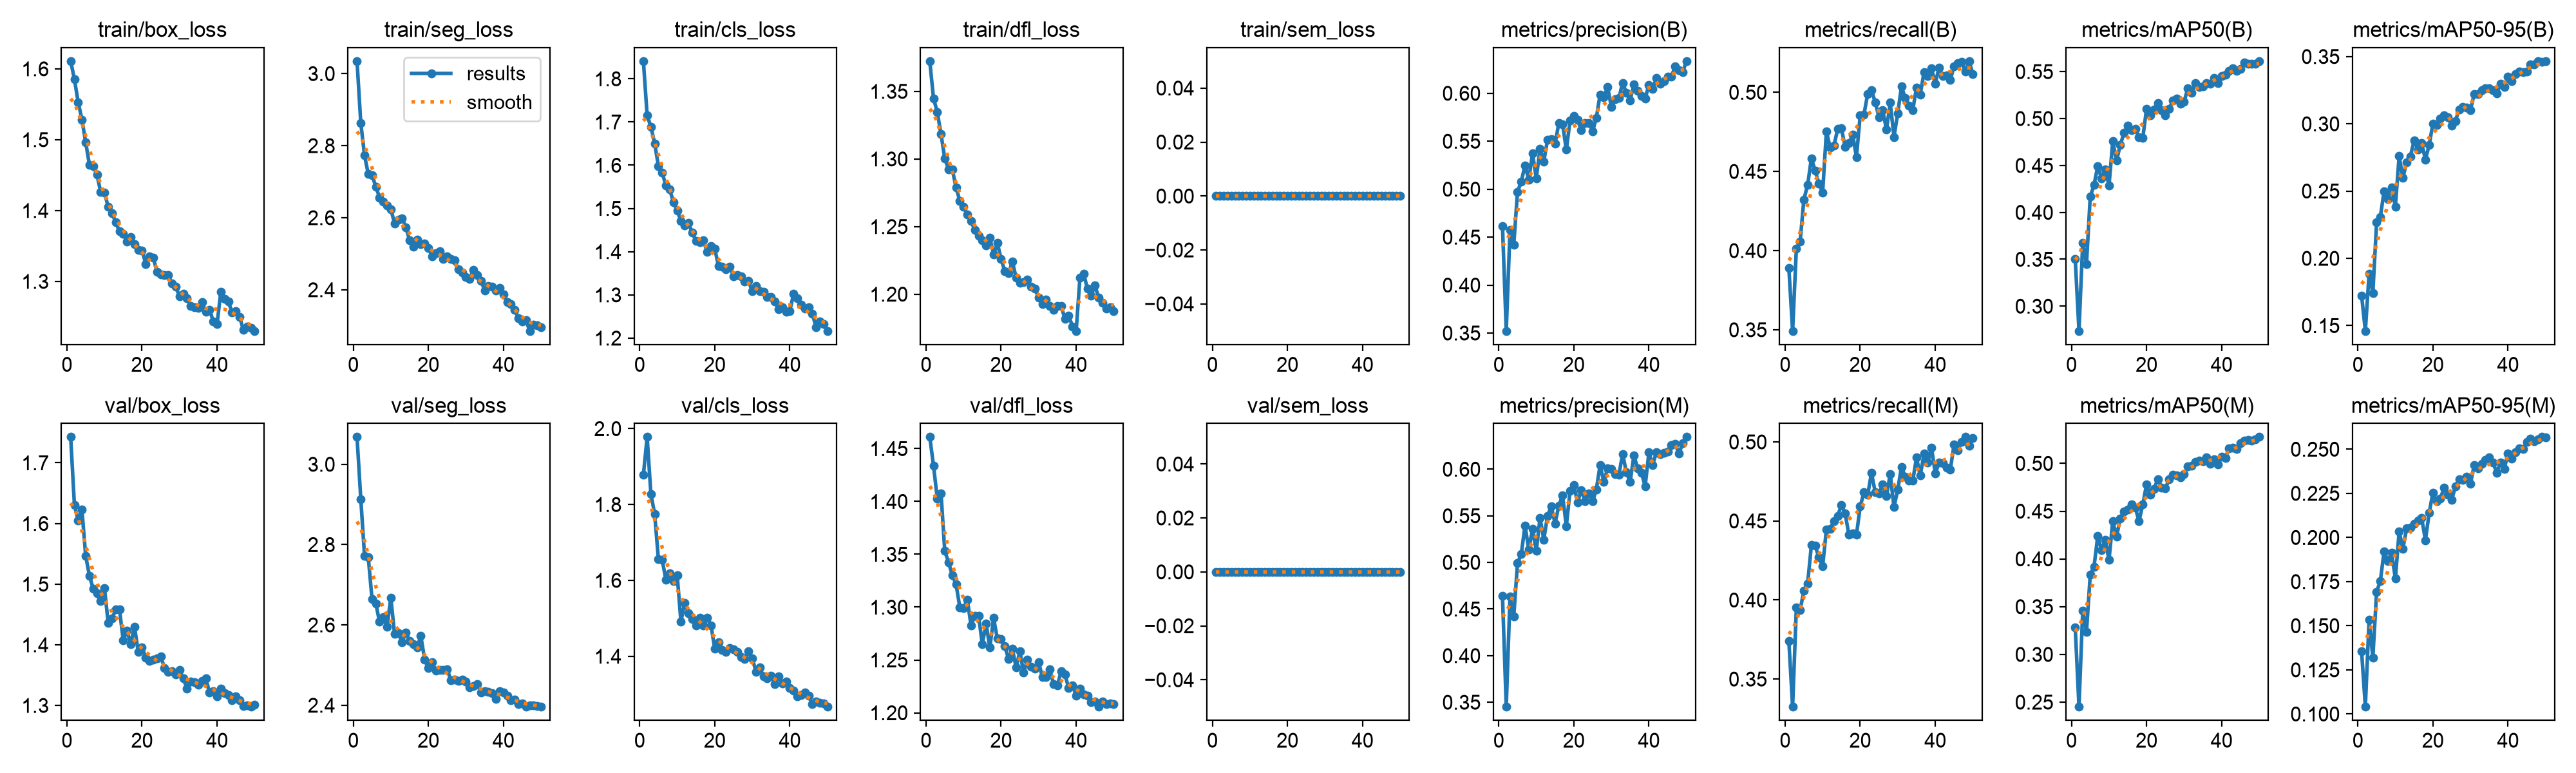

The file beside this chart, header and first rows:
epoch, time, train/box_loss, train/seg_loss, train/cls_loss, train/dfl_loss, train/sem_loss, metrics/precision(B), metrics/recall(B), metrics/mAP50(B), metrics/mAP50-95(B), metrics/precision(M), metrics/recall(M), metrics/mAP50(M), metrics/mAP50-95(M), val/box_loss, val/seg_loss, val/cls_loss, val/dfl_loss, val/sem_loss, lr/pg0, lr/pg1, lr/pg2
1, 148.6, 1.611, 3.035, 1.841, 1.372, 0, 0.4618, 0.389, 0.3505, 0.1725, 0.464, 0.374, 0.3285, 0.1355, 1.743, 3.068, 1.878, 1.461, 0, 0.0003328, 0.0003328, 0.06705
2, 292.7, 1.585, 2.863, 1.715, 1.345, 0, 0.3522, 0.3493, 0.2736, 0.1461, 0.3451, 0.3325, 0.2452, 0.1041, 1.63, 2.914, 1.978, 1.434, 0, 0.000653, 0.000653, 0.03404
3, 440.7, 1.553, 2.773, 1.689, 1.335, 0, 0.4573, 0.4012, 0.3675, 0.1885, 0.4632, 0.3952, 0.3459, 0.1533, 1.605, 2.772, 1.827, 1.403, 0, 0.0009599, 0.0009599, 0.00101
4, 586.6, 1.528, 2.721, 1.651, 1.318, 0, 0.4418, 0.4055, 0.345, 0.1743, 0.442, 0.3936, 0.3237, 0.132, 1.623, 2.768, 1.775, 1.408, 0, 0.0009406, 0.0009406, 0.0009406
5, 734.5, 1.496, 2.718, 1.598, 1.3, 0, 0.4973, 0.4323, 0.4166, 0.2267, 0.4994, 0.4058, 0.3833, 0.1692, 1.547, 2.664, 1.656, 1.353, 0, 0.0009208, 0.0009208, 0.0009208
6, 881.1, 1.464, 2.686, 1.583, 1.292, 0, 0.5079, 0.4414, 0.4291, 0.2309, 0.5089, 0.4104, 0.3917, 0.1754, 1.514, 2.654, 1.654, 1.342, 0, 0.000901, 0.000901, 0.000901
7, 1029, 1.463, 2.656, 1.553, 1.292, 0, 0.525, 0.4583, 0.4492, 0.25, 0.5396, 0.4346, 0.4239, 0.1922, 1.492, 2.607, 1.602, 1.33, 0, 0.0008812, 0.0008812, 0.0008812
8, 1174, 1.451, 2.645, 1.545, 1.279, 0, 0.5099, 0.4505, 0.4361, 0.244, 0.5137, 0.4344, 0.4093, 0.1866, 1.485, 2.62, 1.618, 1.322, 0, 0.0008614, 0.0008614, 0.0008614
9, 1315, 1.426, 2.634, 1.514, 1.269, 0, 0.5373, 0.4422, 0.4459, 0.2529, 0.5358, 0.427, 0.4198, 0.1913, 1.472, 2.595, 1.597, 1.3, 0, 0.0008416, 0.0008416, 0.0008416
10, 1463, 1.425, 2.624, 1.495, 1.265, 0, 0.5114, 0.4368, 0.4286, 0.2385, 0.5122, 0.4213, 0.3988, 0.1766, 1.494, 2.668, 1.614, 1.299, 0, 0.0008218, 0.0008218, 0.0008218
11, 1607, 1.405, 2.585, 1.471, 1.259, 0, 0.5421, 0.4753, 0.476, 0.2759, 0.5476, 0.4448, 0.4398, 0.2034, 1.436, 2.577, 1.491, 1.307, 0, 0.000802, 0.000802, 0.000802
12, 1751, 1.396, 2.594, 1.46, 1.254, 0, 0.5289, 0.4651, 0.4551, 0.26, 0.5245, 0.445, 0.4231, 0.1937, 1.443, 2.58, 1.541, 1.282, 0, 0.0007822, 0.0007822, 0.0007822
13, 1899, 1.384, 2.598, 1.466, 1.247, 0, 0.5515, 0.4662, 0.4717, 0.2713, 0.5501, 0.4499, 0.4426, 0.2051, 1.458, 2.557, 1.514, 1.292, 0, 0.0007624, 0.0007624, 0.0007624
14, 2046, 1.371, 2.573, 1.444, 1.243, 0, 0.5519, 0.4768, 0.4848, 0.2758, 0.5601, 0.4531, 0.45, 0.2057, 1.459, 2.581, 1.498, 1.292, 0, 0.0007426, 0.0007426, 0.0007426
15, 2193, 1.367, 2.538, 1.425, 1.24, 0, 0.5474, 0.4773, 0.4922, 0.2878, 0.5418, 0.4602, 0.4515, 0.2078, 1.407, 2.56, 1.481, 1.265, 0, 0.0007228, 0.0007228, 0.0007228
16, 2342, 1.356, 2.52, 1.421, 1.236, 0, 0.5687, 0.4653, 0.4878, 0.2809, 0.5608, 0.4547, 0.4572, 0.2098, 1.423, 2.552, 1.501, 1.285, 0, 0.000703, 0.000703, 0.000703
17, 2487, 1.363, 2.539, 1.426, 1.242, 0, 0.5679, 0.4678, 0.489, 0.2857, 0.5719, 0.4411, 0.4535, 0.2111, 1.401, 2.545, 1.48, 1.262, 0, 0.0006832, 0.0006832, 0.0006832
18, 2630, 1.353, 2.527, 1.399, 1.229, 0, 0.5412, 0.4732, 0.48, 0.2735, 0.5391, 0.442, 0.4397, 0.1984, 1.43, 2.572, 1.501, 1.29, 0, 0.0006634, 0.0006634, 0.0006634
19, 2772, 1.344, 2.529, 1.413, 1.238, 0, 0.5714, 0.4591, 0.4795, 0.2842, 0.5766, 0.4411, 0.457, 0.2139, 1.388, 2.514, 1.482, 1.27, 0, 0.0006436, 0.0006436, 0.0006436
20, 2918, 1.344, 2.516, 1.407, 1.226, 0, 0.5762, 0.4855, 0.5104, 0.3003, 0.5828, 0.4591, 0.4778, 0.2255, 1.396, 2.493, 1.42, 1.27, 0, 0.0006238, 0.0006238, 0.0006238
21, 3066, 1.325, 2.493, 1.367, 1.217, 0, 0.5724, 0.486, 0.5035, 0.299, 0.5647, 0.4681, 0.4669, 0.2205, 1.379, 2.506, 1.437, 1.263, 0, 0.000604, 0.000604, 0.000604
22, 7613, 1.335, 2.501, 1.366, 1.215, 0, 0.5614, 0.499, 0.5097, 0.3039, 0.5777, 0.4664, 0.4735, 0.222, 1.374, 2.486, 1.416, 1.251, 0, 0.0005842, 0.0005842, 0.0005842
23, 7762, 1.334, 2.507, 1.359, 1.224, 0, 0.5692, 0.5015, 0.5166, 0.3065, 0.5659, 0.4804, 0.4834, 0.2284, 1.375, 2.488, 1.411, 1.261, 0, 0.0005644, 0.0005644, 0.0005644
24, 7948, 1.313, 2.486, 1.365, 1.212, 0, 0.5692, 0.4938, 0.5089, 0.3047, 0.574, 0.4683, 0.4749, 0.2241, 1.378, 2.488, 1.422, 1.243, 0, 0.0005446, 0.0005446, 0.0005446
25, 8199, 1.31, 2.494, 1.343, 1.208, 0, 0.5604, 0.4844, 0.5035, 0.2988, 0.5655, 0.4672, 0.4736, 0.2214, 1.38, 2.49, 1.419, 1.258, 0, 0.0005248, 0.0005248, 0.0005248
26, 8465, 1.309, 2.485, 1.347, 1.209, 0, 0.5742, 0.4887, 0.5104, 0.3022, 0.5785, 0.4732, 0.4833, 0.2288, 1.362, 2.462, 1.412, 1.238, 0, 0.000505, 0.000505, 0.000505
27, 8691, 1.309, 2.482, 1.343, 1.211, 0, 0.5989, 0.4764, 0.519, 0.3108, 0.6043, 0.4656, 0.4883, 0.2329, 1.355, 2.463, 1.398, 1.25, 0, 0.0004852, 0.0004852, 0.0004852
28, 8920, 1.297, 2.456, 1.332, 1.206, 0, 0.5959, 0.4934, 0.5212, 0.3125, 0.5864, 0.4798, 0.4873, 0.2326, 1.356, 2.461, 1.392, 1.243, 0, 0.0004654, 0.0004654, 0.0004654
29, 9132, 1.292, 2.448, 1.333, 1.204, 0, 0.6066, 0.4718, 0.5156, 0.3119, 0.6009, 0.4588, 0.4853, 0.2345, 1.351, 2.464, 1.414, 1.242, 0, 0.0004456, 0.0004456, 0.0004456
30, 9361, 1.279, 2.436, 1.308, 1.198, 0, 0.5856, 0.4868, 0.5181, 0.3103, 0.6001, 0.4697, 0.4889, 0.2304, 1.358, 2.46, 1.395, 1.248, 0, 0.0004258, 0.0004258, 0.0004258
31, 9523, 1.282, 2.431, 1.32, 1.193, 0, 0.5935, 0.5037, 0.5321, 0.3223, 0.5947, 0.4843, 0.4969, 0.2411, 1.344, 2.444, 1.359, 1.234, 0, 0.000406, 0.000406, 0.000406
32, 9698, 1.276, 2.455, 1.308, 1.196, 0, 0.5949, 0.4963, 0.5278, 0.3221, 0.594, 0.4778, 0.4974, 0.2393, 1.328, 2.448, 1.37, 1.234, 0, 0.0003862, 0.0003862, 0.0003862
33, 9869, 1.266, 2.44, 1.307, 1.191, 0, 0.6108, 0.4914, 0.5375, 0.3251, 0.6163, 0.4754, 0.5016, 0.2417, 1.34, 2.453, 1.347, 1.241, 0, 0.0003664, 0.0003664, 0.0003664
34, 10040, 1.264, 2.425, 1.295, 1.188, 0, 0.6005, 0.4886, 0.534, 0.3266, 0.5967, 0.4754, 0.503, 0.2438, 1.338, 2.432, 1.342, 1.227, 0, 0.0003466, 0.0003466, 0.0003466
35, 10203, 1.262, 2.398, 1.295, 1.191, 0, 0.5927, 0.5031, 0.5342, 0.3265, 0.5863, 0.4901, 0.502, 0.2455, 1.334, 2.434, 1.349, 1.226, 0, 0.0003268, 0.0003268, 0.0003268
36, 10375, 1.271, 2.41, 1.284, 1.191, 0, 0.6094, 0.4985, 0.538, 0.3252, 0.6147, 0.4787, 0.5061, 0.2424, 1.341, 2.434, 1.327, 1.239, 0, 0.000307, 0.000307, 0.000307
37, 10540, 1.257, 2.409, 1.267, 1.182, 0, 0.6026, 0.5127, 0.5373, 0.3224, 0.6009, 0.4925, 0.4996, 0.2367, 1.344, 2.43, 1.347, 1.236, 0, 0.0002872, 0.0002872, 0.0002872
38, 10703, 1.26, 2.399, 1.271, 1.184, 0, 0.597, 0.5102, 0.5433, 0.3297, 0.5963, 0.4868, 0.5044, 0.2426, 1.322, 2.416, 1.328, 1.223, 0, 0.0002674, 0.0002674, 0.0002674
39, 10869, 1.243, 2.405, 1.26, 1.176, 0, 0.5943, 0.5151, 0.538, 0.3274, 0.5818, 0.4963, 0.499, 0.239, 1.323, 2.436, 1.333, 1.226, 0, 0.0002476, 0.0002476, 0.0002476
40, 11031, 1.24, 2.388, 1.263, 1.173, 0, 0.6089, 0.5056, 0.545, 0.3352, 0.618, 0.48, 0.5072, 0.2475, 1.315, 2.433, 1.317, 1.216, 0, 0.0002278, 0.0002278, 0.0002278
41, 11178, 1.286, 2.365, 1.303, 1.212, 0, 0.6045, 0.5156, 0.5469, 0.3315, 0.6045, 0.4868, 0.5057, 0.2445, 1.328, 2.425, 1.309, 1.223, 0, 0.000208, 0.000208, 0.000208
42, 11328, 1.275, 2.361, 1.293, 1.215, 0, 0.6159, 0.5102, 0.5507, 0.3369, 0.6184, 0.4865, 0.5158, 0.2481, 1.32, 2.412, 1.294, 1.218, 0, 0.0001882, 0.0001882, 0.0001882
43, 11478, 1.271, 2.345, 1.277, 1.204, 0, 0.6101, 0.5107, 0.5539, 0.339, 0.6165, 0.4837, 0.5163, 0.2504, 1.317, 2.414, 1.297, 1.216, 0, 0.0001684, 0.0001684, 0.0001684
44, 11618, 1.256, 2.322, 1.268, 1.199, 0, 0.6126, 0.5078, 0.5505, 0.3384, 0.6174, 0.4825, 0.515, 0.2501, 1.309, 2.403, 1.304, 1.21, 0, 0.0001486, 0.0001486, 0.0001486
45, 11755, 1.258, 2.312, 1.271, 1.206, 0, 0.6173, 0.5164, 0.5528, 0.3387, 0.6191, 0.4982, 0.5214, 0.254, 1.315, 2.405, 1.295, 1.211, 0, 0.0001288, 0.0001288, 0.0001288
46, 11888, 1.25, 2.316, 1.257, 1.197, 0, 0.6175, 0.5183, 0.5595, 0.344, 0.6262, 0.4949, 0.5241, 0.2559, 1.309, 2.396, 1.274, 1.206, 0, 0.000109, 0.000109, 0.000109
47, 12022, 1.232, 2.286, 1.225, 1.194, 0, 0.6281, 0.5191, 0.5587, 0.3442, 0.627, 0.4999, 0.5246, 0.2544, 1.299, 2.4, 1.28, 1.211, 0, 8.92e-05, 8.92e-05, 8.92e-05
48, 12156, 1.236, 2.303, 1.238, 1.189, 0, 0.6239, 0.5132, 0.5583, 0.3466, 0.6169, 0.5031, 0.5238, 0.2557, 1.3, 2.4, 1.277, 1.208, 0, 6.94e-05, 6.94e-05, 6.94e-05
49, 12290, 1.234, 2.301, 1.233, 1.19, 0, 0.622, 0.5197, 0.5586, 0.3461, 0.6276, 0.4975, 0.525, 0.2569, 1.298, 2.397, 1.275, 1.209, 0, 4.96e-05, 4.96e-05, 4.96e-05
50, 12425, 1.23, 2.296, 1.217, 1.188, 0, 0.6335, 0.5115, 0.5612, 0.3466, 0.6346, 0.5026, 0.5276, 0.2567, 1.302, 2.397, 1.267, 1.208, 0, 2.98e-05, 2.98e-05, 2.98e-05
